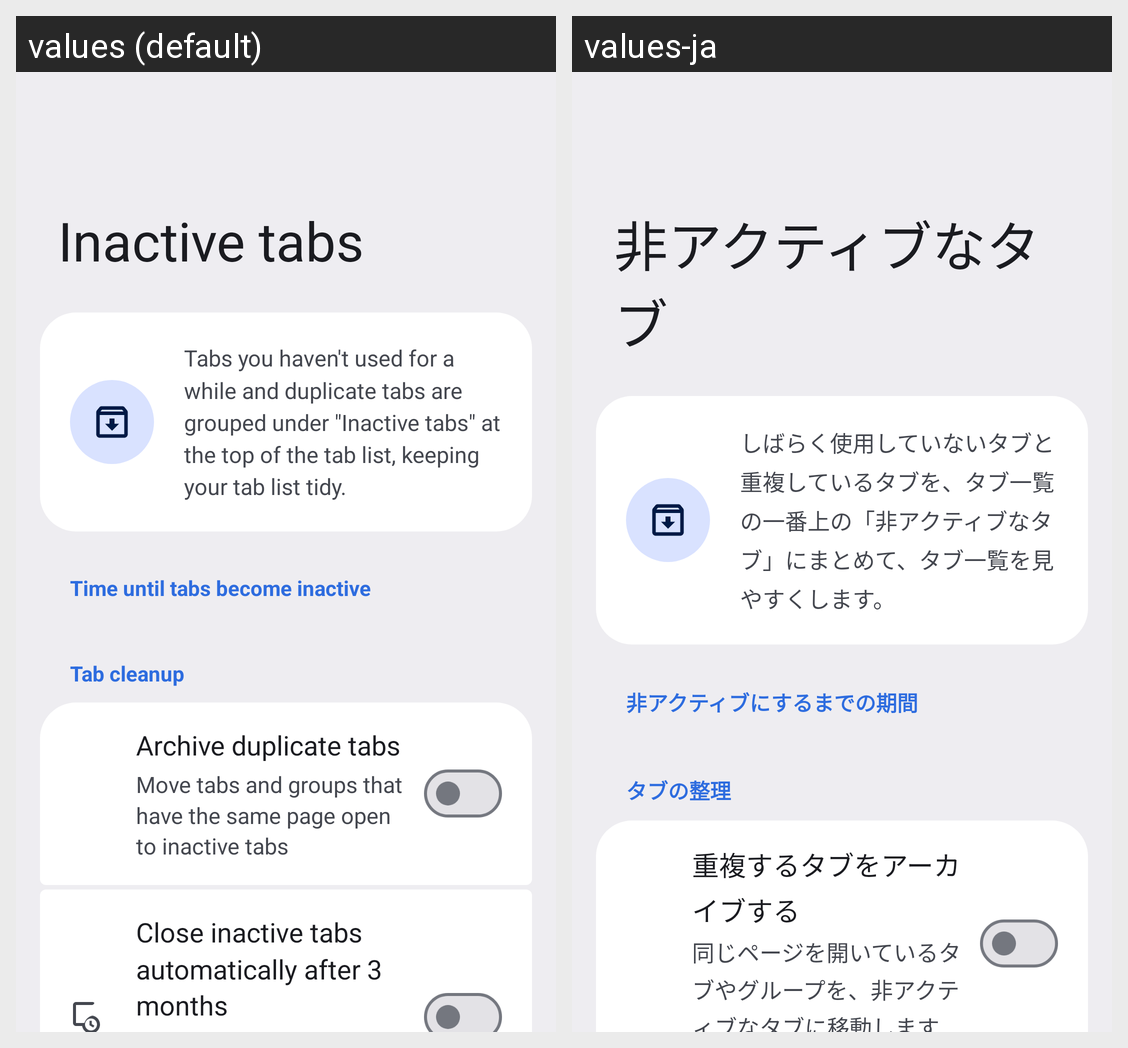

Locale-by-locale string values for the Android screen shown in this grid:
Android screen res/layout/activity_inactive_tabs_settings.xml rendered under 2 locales, left to right: values (default), values-ja. Device: Nexus 5 (rendered at 1080×1920; each locale shown at half size, 540×960, under a caption strip naming it); theme Base.Theme.AozoraTools.
Strings drawn on this screen, with the default value and each locale's value (text and hints the layout hard-codes, and strings that could not be matched under every locale, appear in the picture but are not listed):

i18n_670479bfcb
  values: Inactive tabs
  values-ja: 非アクティブなタブ

i18n_12196ac590
  values: Tabs you haven't used for a while and duplicate tabs are grouped under "Inactive tabs" at the top of the tab list, keeping your tab list tidy.
  values-ja: しばらく使用していないタブと重複しているタブを、タブ一覧の一番上の「非アクティブなタブ」にまとめて、タブ一覧を見やすくします。

i18n_016866b749
  values: Time until tabs become inactive
  values-ja: 非アクティブにするまでの期間

i18n_a5e07aee5b
  values: Tab cleanup
  values-ja: タブの整理

i18n_e7e6869091
  values: Archive duplicate tabs
  values-ja: 重複するタブをアーカイブする

i18n_937a08e9ea
  values: Move tabs and groups that have the same page open to inactive tabs
  values-ja: 同じページを開いているタブやグループを、非アクティブなタブに移動します
